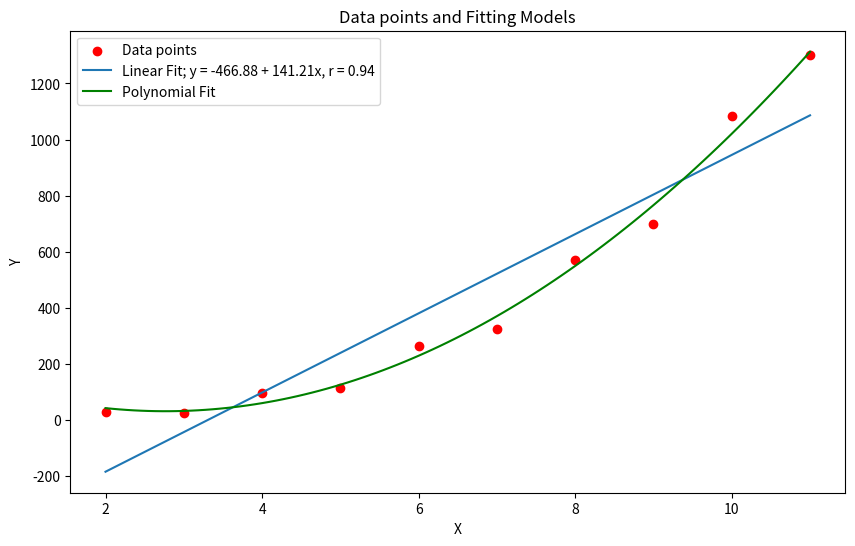

Python code for this plot:
import numpy as np
import matplotlib.pyplot as plt
import pandas as pd

# Data
data = {'X': [2, 3, 4, 5, 6, 7, 8, 9, 10, 11],
        'Y': [30, 25, 95, 115, 265, 325, 570, 700, 1085, 1300]}
df = pd.DataFrame(data)

# Linear regression
X = df['X'].values.reshape(-1,1)
Y = df['Y'].values.reshape(-1,1)
A = np.hstack([X, np.ones_like(X)])
b, a = np.linalg.lstsq(A, Y, rcond=None)[0]
r = np.corrcoef(df['X'], df['Y'])[0, 1]

print(f"b1 (slope): {b[0]}")
print(f"b0 (intercept): {a[0]}")
print(f"Coefficient of linear correlation (r): {r}")

# Plotting the data
plt.figure(figsize=(10, 6))
plt.scatter(df['X'], df['Y'], color='red', label='Data points')

# Plotting the linear fit
plt.plot(df['X'], a + b * df['X'], label=f'Linear Fit; y = {a[0]:.2f} + {b[0]:.2f}x, r = {r:.2f}')

# Try polynomial fit
p = np.polyfit(df['X'], df['Y'], 2) # change 2 to higher order for higher polynomial fit
poly = np.poly1d(p)
new_x = np.linspace(df['X'].min(), df['X'].max(), 100)
new_y = poly(new_x)

plt.plot(new_x, new_y, label='Polynomial Fit', color='green')

plt.title('Data points and Fitting Models')
plt.xlabel('X')
plt.ylabel('Y')
plt.legend()
plt.show()
